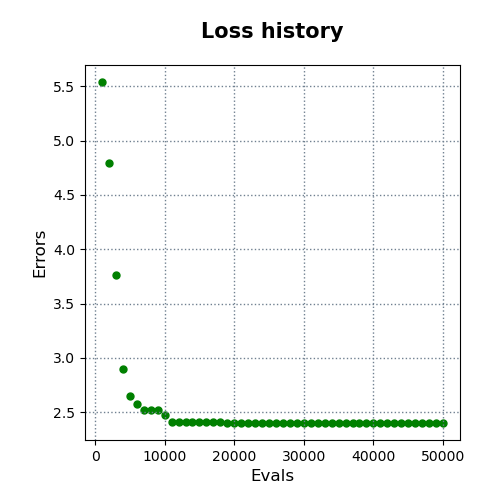

Source data for this figure (header and first rows):
evals, errors
1000, 5.539
2000, 4.798
3000, 3.761
4000, 2.9
5000, 2.65
6000, 2.575
7000, 2.523
8000, 2.523
9000, 2.523
10000, 2.478
11000, 2.411
12000, 2.411
13000, 2.411
14000, 2.411
15000, 2.411
16000, 2.411
17000, 2.411
18000, 2.411
19000, 2.402
20000, 2.402
21000, 2.402
22000, 2.402
23000, 2.402
24000, 2.402
25000, 2.402
26000, 2.401
27000, 2.401
28000, 2.401
29000, 2.401
30000, 2.401
31000, 2.401
32000, 2.401
33000, 2.401
34000, 2.401
35000, 2.401
36000, 2.401
37000, 2.401
38000, 2.401
39000, 2.401
40000, 2.401
41000, 2.401
42000, 2.401
43000, 2.401
44000, 2.401
45000, 2.401
46000, 2.401
47000, 2.401
48000, 2.401
49000, 2.401
50000, 2.401
